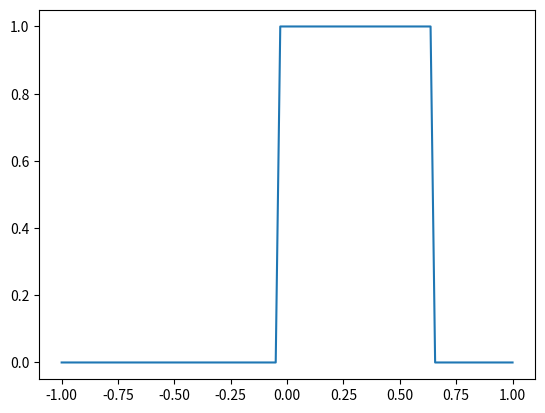
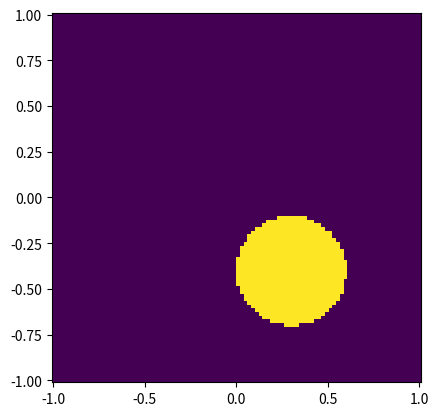
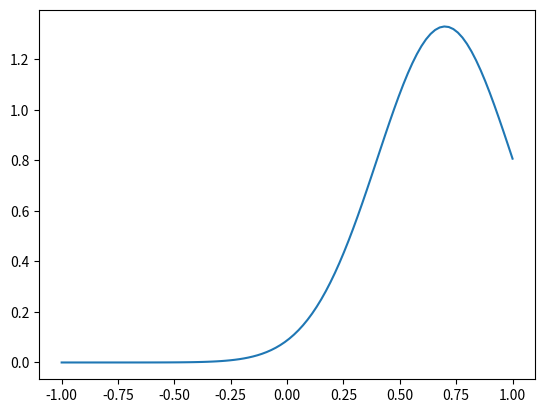
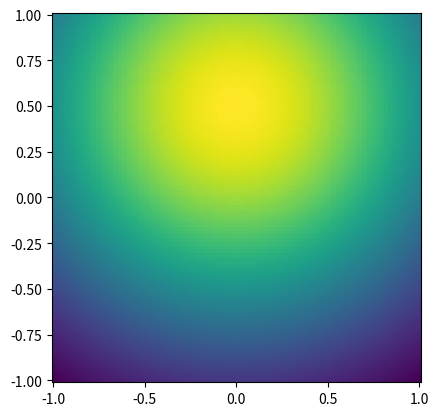

Reproduce these figures in Python, in order.
# -*- coding: utf-8 -*-
import numpy as np
from scipy.stats import norm


class Tophat_1D(object):
    def __init__(self, width=0.5, centre=0.):
        """Tophat uniform pdf.

        The distribution is not normalised.
        The distribution has a total width ``extent`` in the 1D case,

        Args:
            x (float): In the 1D case, the x-values to
                calculate the function value for.
        """
        self.width = width
        self.centre = centre

    def pdf(self, x):
        if abs(x - self.centre) < (self.width/2.):
            return 1.
        else:
            return 0.


class Tophat_2D(object):
    def __init__(self, extent=0.5, x_centre=0., y_centre=0.,
                 type_2D='circularly-symmetric'):
        """Tophat uniform pdf.

        The distribution is not normalised.
        The distribution has a diameter ``extent`` in the
        'circularly-symmetric' 2D case, and a square shape with side length
        ``extent`` in the 'square' case.

        Args:
            extent (float): The extent of the distribution. See above for
                details.
            x_centre (float): The centre of the distribution in the
                x-dimension.
            y_centre (float): The centre of the distribution in the
                y-dimension.
            type_2D (str): If ``type_2D is 'circularly-symmetric'``, the
                distribution is circular in the 2D plane.
                If ``type_2D is 'square'``, the
                distribution is square in the 2D plane.

        """
        self.extent = extent
        self.x_centre = x_centre
        self.y_centre = y_centre
        self.type_2D = type_2D

    def pdf(self, x, y):
        """Tophat uniform pdf.

        The distribution is not normalised.
        The distribution has a diameter ``extent`` in the
        'circularly-symmetric' 2D case, and a square shape with side length
        ``extent`` in the 'square' case.

        Args:
            x (float): The (x, y) value for which to calculate
                the pdf value.

        Returns:
            p (float): The probability at the point ``(x, y)``.

        """
        if self.type_2D == 'circularly-symmetric':
            if (((x - self.x_centre)**2. + (y - self.y_centre)**2.)
                    < (self.extent / 2.)**2.):
                return 1.
            else:
                return 0.
        elif self.type_2D == 'square':
            if ((abs(x - self.x_centre) < (self.extent / 2.))
                    and (abs(y - self.y_centre) < (self.extent / 2.))):
                return 1.
            else:
                return 0.
        else:
            raise NotImplementedError('type_2D value {:} not implemented.'
                                      .format(self.type_2D))

class Power(object):
    def __init__(self, centre=0., exponent=1.,binsize=0.001):
        """
        A rotationally symmentric power law distribution.
        
        Args:
            centre: Center of the power law. For a 2D distribution, give a
                list of x, y position (ie. [x, y]) of the centre of the
                exponential.
            exponent: characteristic exponent of the probability decay.
            binsize= scale of UV cutoff, should have scale of hist binsize
            
        """
        self.centre = centre
        self.exponent = exponent
        self.binsize = binsize
        
    def pdf(self, *args):
        """Calculate the probability at a point.

        Args:
            *args: The coordinates of the points of interest. For the 1D
                case, call like pdf(x). In the 2D case, give coordinates
                like pdf(x, y).

        Returns:
            prob: probability at the given point

        """
        
        if len(args) == 1:
            x = args[0]
            prob = 0.5*( (np.abs(x-self.centre)+self.binsize)**(-self.exponent) / (self.binsize)**(1-self.exponent))
            
        elif len(args) == 2:
            x, y = args
            radius = (x+self.binsize-self.centre[0])**2 + (y+self.binsize-self.centre[1])**2
            prob = 0.5*( radius**(-self.exponent) / (self.binsize)**(1-self.exponent))
            
        return prob
            
class Gaussian(object):
    def __init__(self, centre=0., scale=1.):
        """A Gaussian distribution.

        Args:
            centre: Centre of the Gaussian. For a 2D distribution, give a
                list of x, y position (ie. [x, y]) of the centre of the
                Gaussian.
            scale: Used to scale the Gaussian.

        """
        self.centre = centre
        self.scale = scale

    def pdf(self, *args):
        """Calculate the probability at a point.

        Args:
            *args: The coordinates of the points of interest. For the 1D
                case, call like pdf(x). In the 2D case, give coordinates
                like pdf(x, y).

        Returns:
            prob: probability at the given point

        """
        if len(args) == 1:
            x = args[0]
            prob = norm.pdf(x, loc=self.centre, scale=self.scale)
        elif len(args) == 2:
            x, y = args
            # symmetric in radius
            prob = norm.pdf(np.sqrt((x - self.centre[0])**2
                            + (y - self.centre[1])**2),
                            scale=self.scale)
        return prob

class Exponential(object):
    def __init__(self, centre=0., decay_rate=1.):
        """
        A rotationally symmentric exponential distribution.
        
        Args:
            centre: Center of the exponential. For a 2D distribution, give a
                list of x, y position (ie. [x, y]) of the centre of the
                exponential.
            decay_rate: the constant governing the decay of the exponential.
            
        """
        
        self.centre = centre
        self.decay_rate = decay_rate
    
    def pdf(self, *args):
        """
        Calculates the probability at a point.
        
        Args:
            *args: The coordinates of the points of interest. For the 1D
                case, call like pdf(x). In the 2D case, give coordinates
                like pdf(x, y).

        Returns:
            prob: probability at the given point
        
        """
        
        if len(args) == 1:
            x = args[0]
            prob = np.random.exponential(x, 1 / self.decay_rate)
        elif len(args) == 2:
            x, y = args
            # symmetric in radius
            prob = np.random.exponential(np.sqrt(x**2 + y**2), 1 / self.decay_rate)
        return prob

if __name__ == '__main__':
    import matplotlib.pyplot as plt
    # Tophat tests
    # 1D case
    x = np.linspace(-1, 1, 100)
    p = []
    for v in x:
        p.append(Tophat_1D(width=0.7, centre=0.3).pdf(v))
    plt.figure()
    plt.plot(x, p)
    plt.show()
    # 2D case
    x, y = np.meshgrid(np.linspace(-1, 1, 100), np.linspace(-1, 1, 100))
    C = np.zeros_like(x, dtype=np.float64)
    for i in range(100):
        for j in range(100):
            C[i, j] = (Tophat_2D(x_centre=0.3, y_centre=-0.4, extent=0.6)
                       .pdf(x[i, j], y[i, j]))

    plt.figure()
    plt.pcolormesh(x, y, C)
    plt.gca().set_aspect('equal')
    plt.show()

    # Gaussian tests
    # 1D case
    x = np.linspace(-1, 1, 100)
    p = []
    for v in x:
        p.append(Gaussian(centre=0.7, scale=0.3).pdf(v))
    plt.figure()
    plt.plot(x, p)
    plt.show()
    # 2D case
    x, y = np.meshgrid(np.linspace(-1, 1, 100), np.linspace(-1, 1, 100))
    C = np.zeros_like(x, dtype=np.float64)
    for i in range(100):
        for j in range(100):
            C[i, j] = (Gaussian(centre=(0., 0.5), scale=1.)
                       .pdf(x[i, j], y[i, j]))

    plt.figure()
    plt.pcolormesh(x, y, C)
    plt.gca().set_aspect('equal')
    plt.show()
